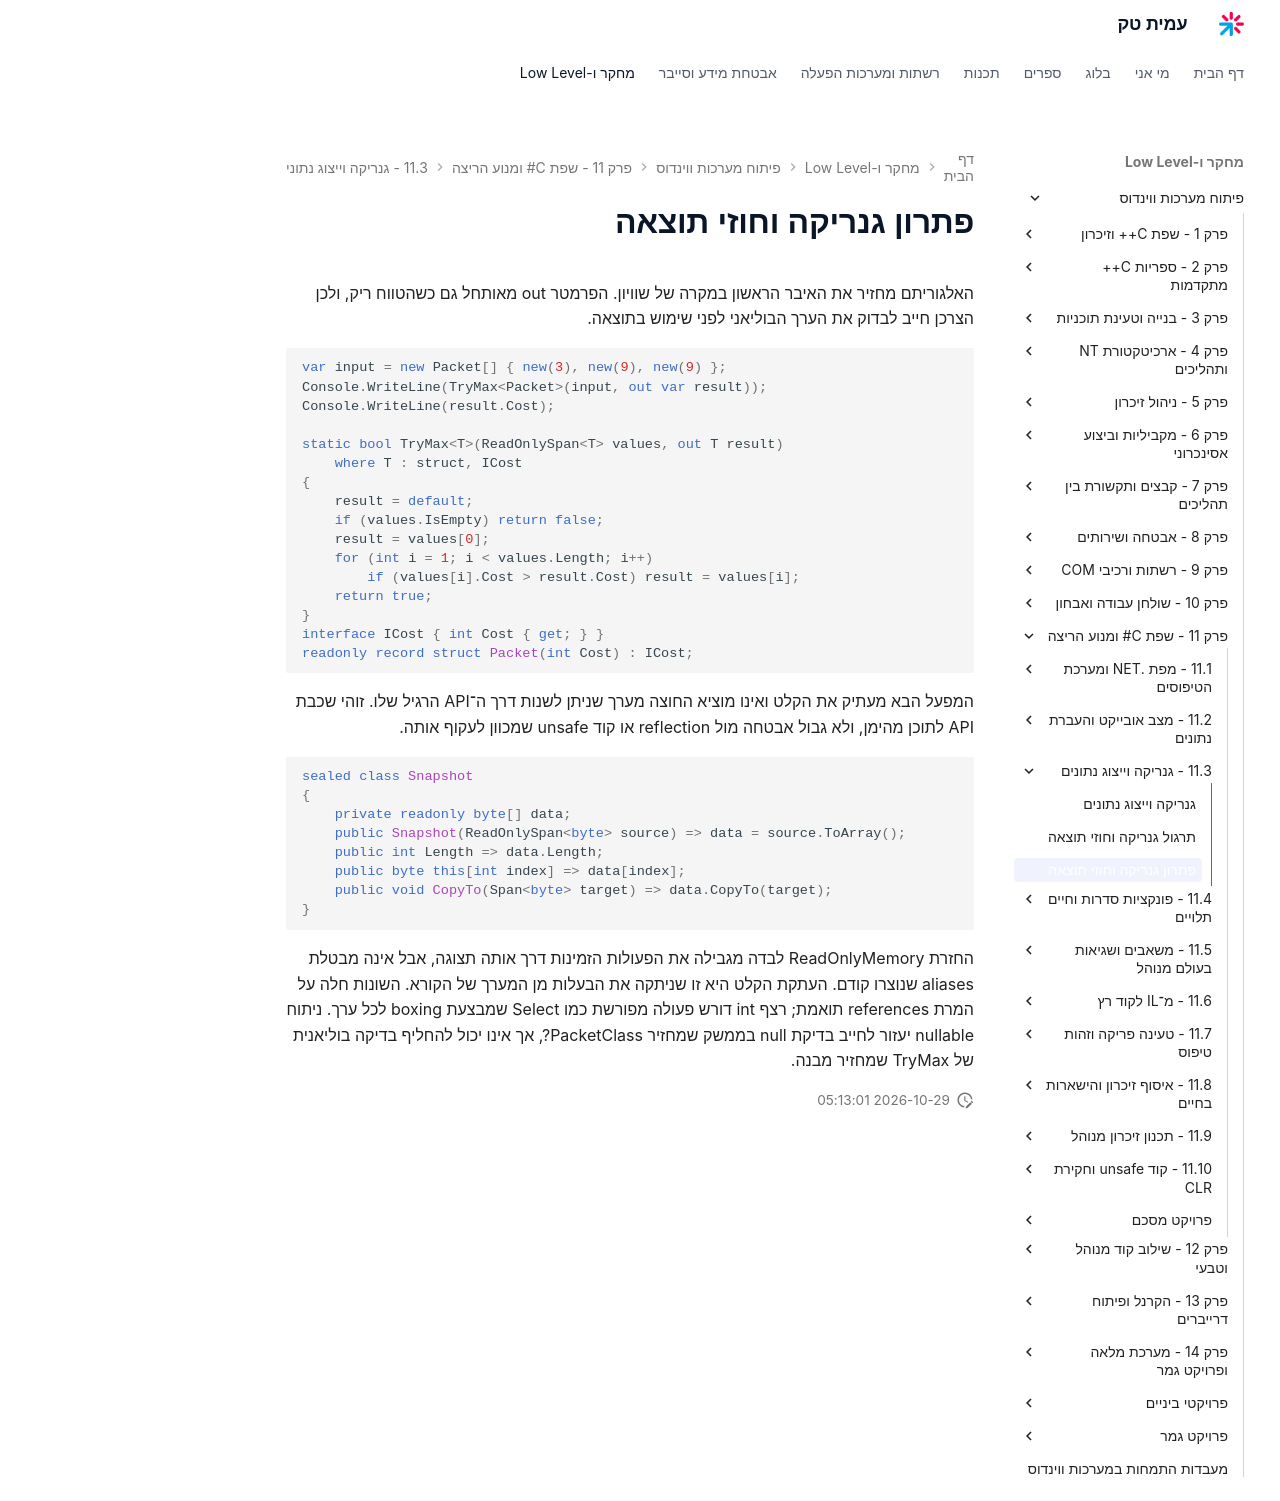

repository: AmitPinchasi/amittech · page: פיתוח-מערכות-ווינדוס/11 - שפת C# ומנוע הריצה/11.3 - גנריקה וייצוג נתונים/11.3 - גנריקה וייצוג נתונים - פתרון/index.html · generator: mkdocs

# פתרון גנריקה וחוזי תוצאה

האלגוריתם מחזיר את האיבר הראשון במקרה של שוויון. הפרמטר out מאותחל גם כשהטווח ריק, ולכן הצרכן חייב לבדוק את הערך הבוליאני לפני שימוש בתוצאה.

```csharp
var input = new Packet[] { new(3), new(9), new(9) };
Console.WriteLine(TryMax<Packet>(input, out var result));
Console.WriteLine(result.Cost);

static bool TryMax<T>(ReadOnlySpan<T> values, out T result)
    where T : struct, ICost
{
    result = default;
    if (values.IsEmpty) return false;
    result = values[0];
    for (int i = 1; i < values.Length; i++)
        if (values[i].Cost > result.Cost) result = values[i];
    return true;
}
interface ICost { int Cost { get; } }
readonly record struct Packet(int Cost) : ICost;
```

המפעל הבא מעתיק את הקלט ואינו מוציא החוצה מערך שניתן לשנות דרך ה־API הרגיל שלו. זוהי שכבת API לתוכן מהימן, ולא גבול אבטחה מול reflection או קוד unsafe שמכוון לעקוף אותה.

```csharp
sealed class Snapshot
{
    private readonly byte[] data;
    public Snapshot(ReadOnlySpan<byte> source) => data = source.ToArray();
    public int Length => data.Length;
    public byte this[int index] => data[index];
    public void CopyTo(Span<byte> target) => data.CopyTo(target);
}
```

החזרת ReadOnlyMemory לבדה מגבילה את הפעולות הזמינות דרך אותה תצוגה, אבל אינה מבטלת aliases שנוצרו קודם. העתקת הקלט היא זו שניתקה את הבעלות מן המערך של הקורא. השונות חלה על המרת references תואמת; רצף int דורש פעולה מפורשת כמו Select שמבצעת boxing לכל ערך. ניתוח nullable יעזור לחייב בדיקת null בממשק שמחזיר PacketClass?, אך אינו יכול להחליף בדיקה בוליאנית של TryMax שמחזיר מבנה.
